Run: headless pygame with SDL's dummy video driver; simulated clock (each Clock.tick advances the game by its frame time, no real sleeping); random seed 0; keys injected as events and as key.get_pressed() state; no mouse input.
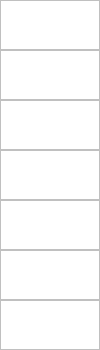
Frame 1 of 4 · flips 1–60 · no input
Frame 2 of 4 · flips 61–180 · tapped SPACE, RETURN · held RIGHT (→), D · screen unchanged from frame 1, image omitted
Frame 3 of 4 · flips 181–300 · held DOWN (↓), S · screen unchanged from frame 2, image omitted
Frame 4 of 4 · flips 301–420 · held LEFT (←), A, UP (↑), W · screen unchanged from frame 3, image omitted

The pygame program that drew these frames:

import pygame
import sys

# Initialisation de Pygame
pygame.init()

# Définition des couleurs
blanc = (255, 255, 255)
gris = (192, 192, 192)

# Paramètres du tableau
largeur_cellule = 100
hauteur_cellule = 50
nb_lignes = 7
largeur_tableau = largeur_cellule
hauteur_tableau = hauteur_cellule * nb_lignes

# Création de la fenêtre
fenetre = pygame.display.set_mode((largeur_tableau, hauteur_tableau))
pygame.display.set_caption("Tableau Pygame")

# Boucle principale
while True:
    for event in pygame.event.get():
        if event.type == pygame.QUIT:
            pygame.quit()
            sys.exit()

    # Effacer l'écran
    fenetre.fill(blanc)

    # Dessiner les bordures du tableau
    pygame.draw.rect(fenetre, gris, (0, 0, largeur_tableau, hauteur_tableau), 1)

    # Dessiner les cellules fusionnées
    for i in range(nb_lignes):
        pygame.draw.rect(fenetre, gris, (0, i * hauteur_cellule, largeur_tableau, hauteur_cellule), 1)

    # Mettre à jour l'affichage
    pygame.display.flip()
